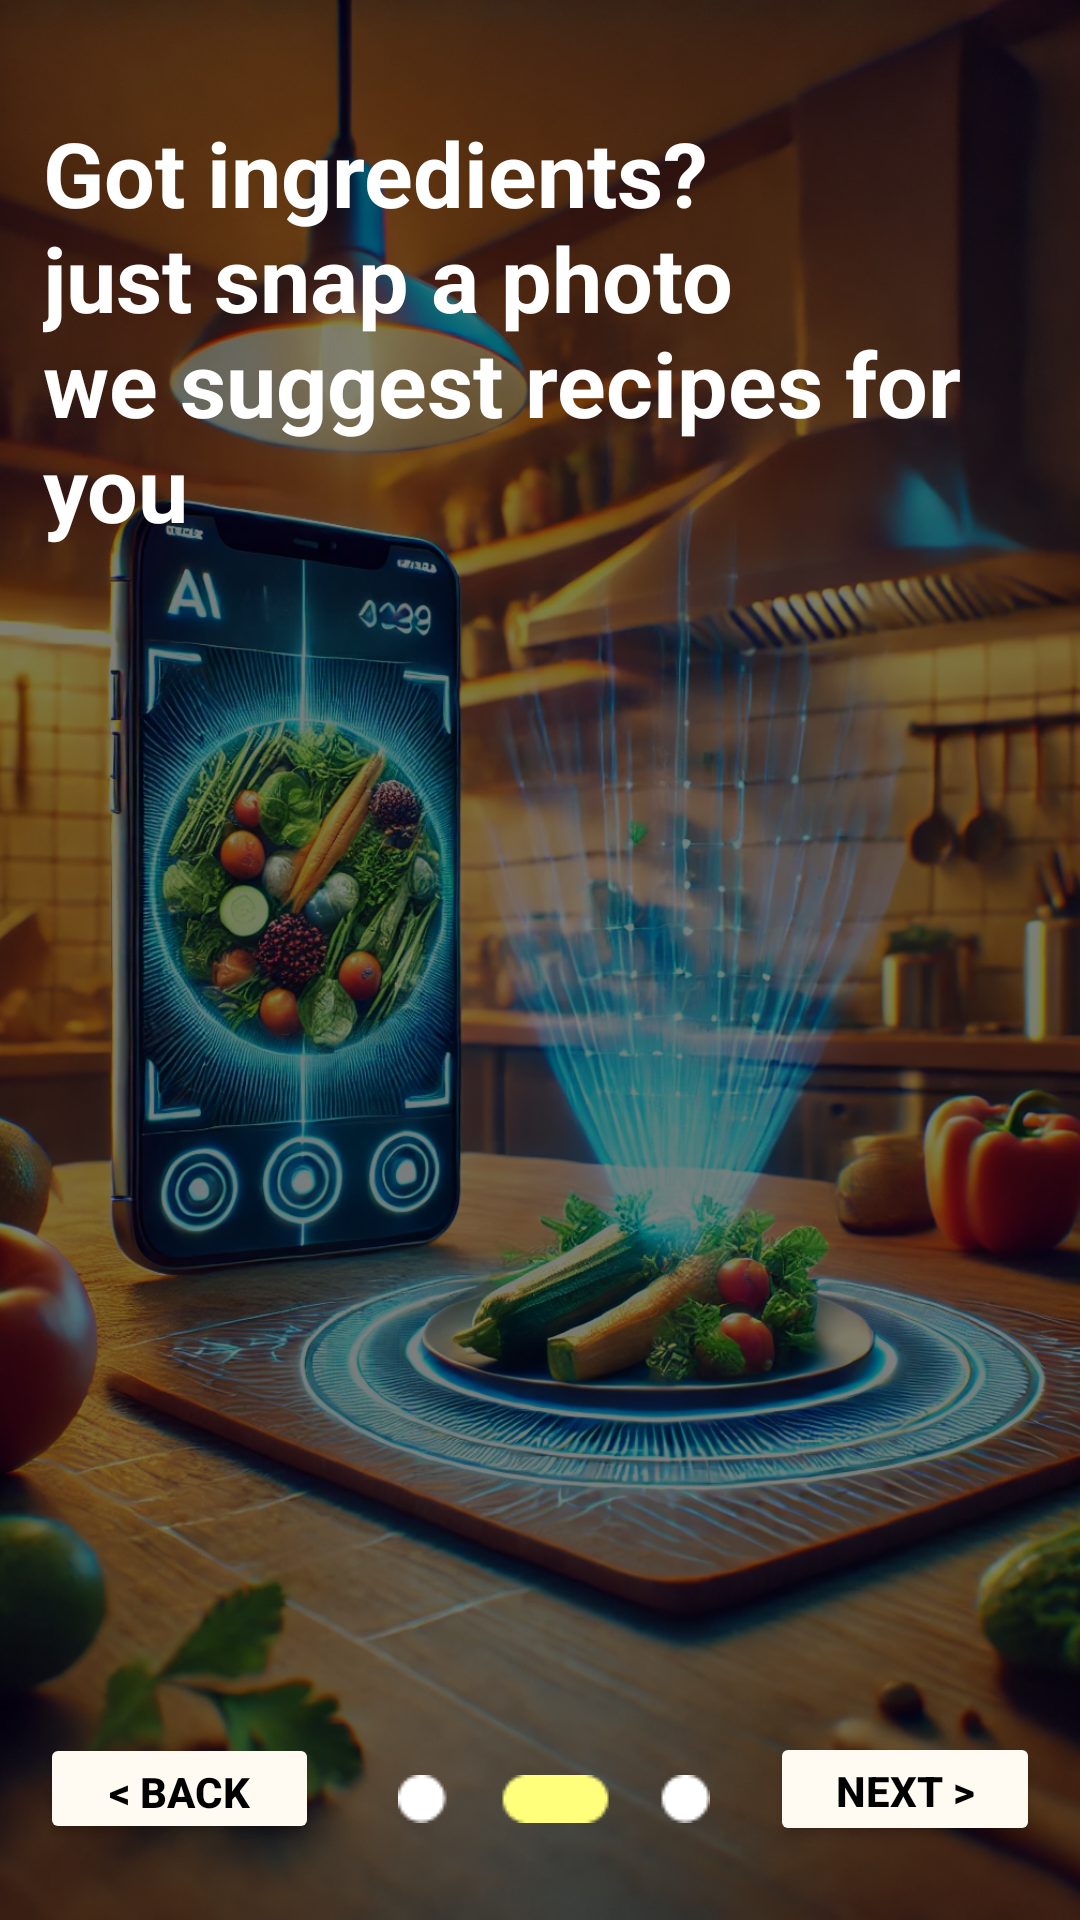

Produce the Android XML layout that renders to this screen, including the resource entries it uses.
<!-- AndroidManifest.xml: application theme Theme.RecipeMate -->
<!-- res/layout/activity_landing_page2.xml -->
<?xml version="1.0" encoding="utf-8"?>
<androidx.constraintlayout.widget.ConstraintLayout
    xmlns:android="http://schemas.android.com/apk/res/android"
    xmlns:app="http://schemas.android.com/apk/res-auto"
    xmlns:tools="http://schemas.android.com/tools"
    android:id="@+id/main"
    android:layout_width="match_parent"
    android:layout_height="match_parent"
    tools:context=".LandingPage2">

    <ImageView
        android:id="@+id/imageView"
        android:layout_width="wrap_content"
        android:layout_height="wrap_content"
        android:scaleType="centerCrop"
        app:layout_constraintBottom_toBottomOf="parent"
        app:layout_constraintEnd_toEndOf="parent"
        app:layout_constraintHorizontal_bias="1.0"
        app:layout_constraintStart_toStartOf="parent"
        app:layout_constraintTop_toTopOf="parent"
        app:layout_constraintVertical_bias="0.0"
        app:srcCompat="@drawable/new_lang_page_2" />


    <View
        android:layout_width="match_parent"
        android:layout_height="match_parent"
        android:background="#80000000"
        tools:layout_editor_absoluteX="0dp"
        tools:layout_editor_absoluteY="88dp" />


    <TextView
        android:id="@+id/textView"
        android:layout_width="320dp"
        android:layout_height="160dp"
        android:text="Got ingredients?        just snap a photo          we suggest recipes for you"
        android:textColor="@color/white"
        android:textSize="30sp"
        android:textStyle="bold"
        app:layout_constraintBottom_toBottomOf="parent"
        app:layout_constraintEnd_toEndOf="parent"
        app:layout_constraintHorizontal_bias="0.362"
        app:layout_constraintStart_toStartOf="parent"
        app:layout_constraintTop_toTopOf="@+id/imageView"
        app:layout_constraintVertical_bias="0.078" />

    <Button
        android:id="@+id/button2"
        android:layout_width="90dp"
        android:layout_height="38dp"
        android:backgroundTint="#FFFBF3"
        android:text="Next >"
        android:textColor="@color/black"
        android:textStyle="bold"
        app:layout_constraintBottom_toBottomOf="parent"
        app:layout_constraintEnd_toEndOf="parent"
        app:layout_constraintHorizontal_bias="0.95"
        app:layout_constraintStart_toStartOf="parent"
        app:layout_constraintTop_toTopOf="parent"
        app:layout_constraintVertical_bias="0.959" />

    <Button
        android:id="@+id/button3"
        android:layout_width="93dp"
        android:layout_height="37dp"
        android:backgroundTint="#FFFBF3"
        android:text="&lt; Back"
        android:textColor="@color/black"
        android:textStyle="bold"
        app:layout_constraintBottom_toBottomOf="parent"
        app:layout_constraintEnd_toEndOf="parent"
        app:layout_constraintHorizontal_bias="0.05"
        app:layout_constraintStart_toStartOf="parent"
        app:layout_constraintTop_toTopOf="parent"
        app:layout_constraintVertical_bias="0.958" />

    <ImageView
        android:id="@+id/imageView5"
        android:layout_width="wrap_content"
        android:layout_height="wrap_content"
        app:layout_constraintBottom_toBottomOf="parent"
        app:layout_constraintEnd_toStartOf="@+id/button2"
        app:layout_constraintHorizontal_bias="0.569"
        app:layout_constraintStart_toEndOf="@+id/button3"
        app:layout_constraintTop_toTopOf="parent"
        app:layout_constraintVertical_bias="0.948"
        app:srcCompat="@drawable/group_1435" />
</androidx.constraintlayout.widget.ConstraintLayout>
<!-- resources referenced by this layout -->
<resources>
  <color name="black">#000000</color>
  <color name="white">#FFFFFF</color>
  <!-- drawable group_1435: png bitmap (drawable, 580 bytes) -->
  <!-- drawable new_lang_page_2: webp bitmap (drawable, 414442 bytes) -->
  <style name="Theme.RecipeMate" parent="Base.Theme.RecipeMate" />
  <style name="Base.Theme.RecipeMate" parent="Theme.Material3.DayNight.NoActionBar">
  
          
          <item name="colorPrimary">#f5d7fa</item>
          <item name="colorOnPrimary">#000000</item>
  
          
          <item name="colorSurface">#FFFFFF</item>  
          <item name="colorOnSurface">#000000</item>  
  
          
          <item name="colorSecondary">#007AFF</item>  
          <item name="colorOnSecondary">#FFFFFF</item>  
      </style>
</resources>
